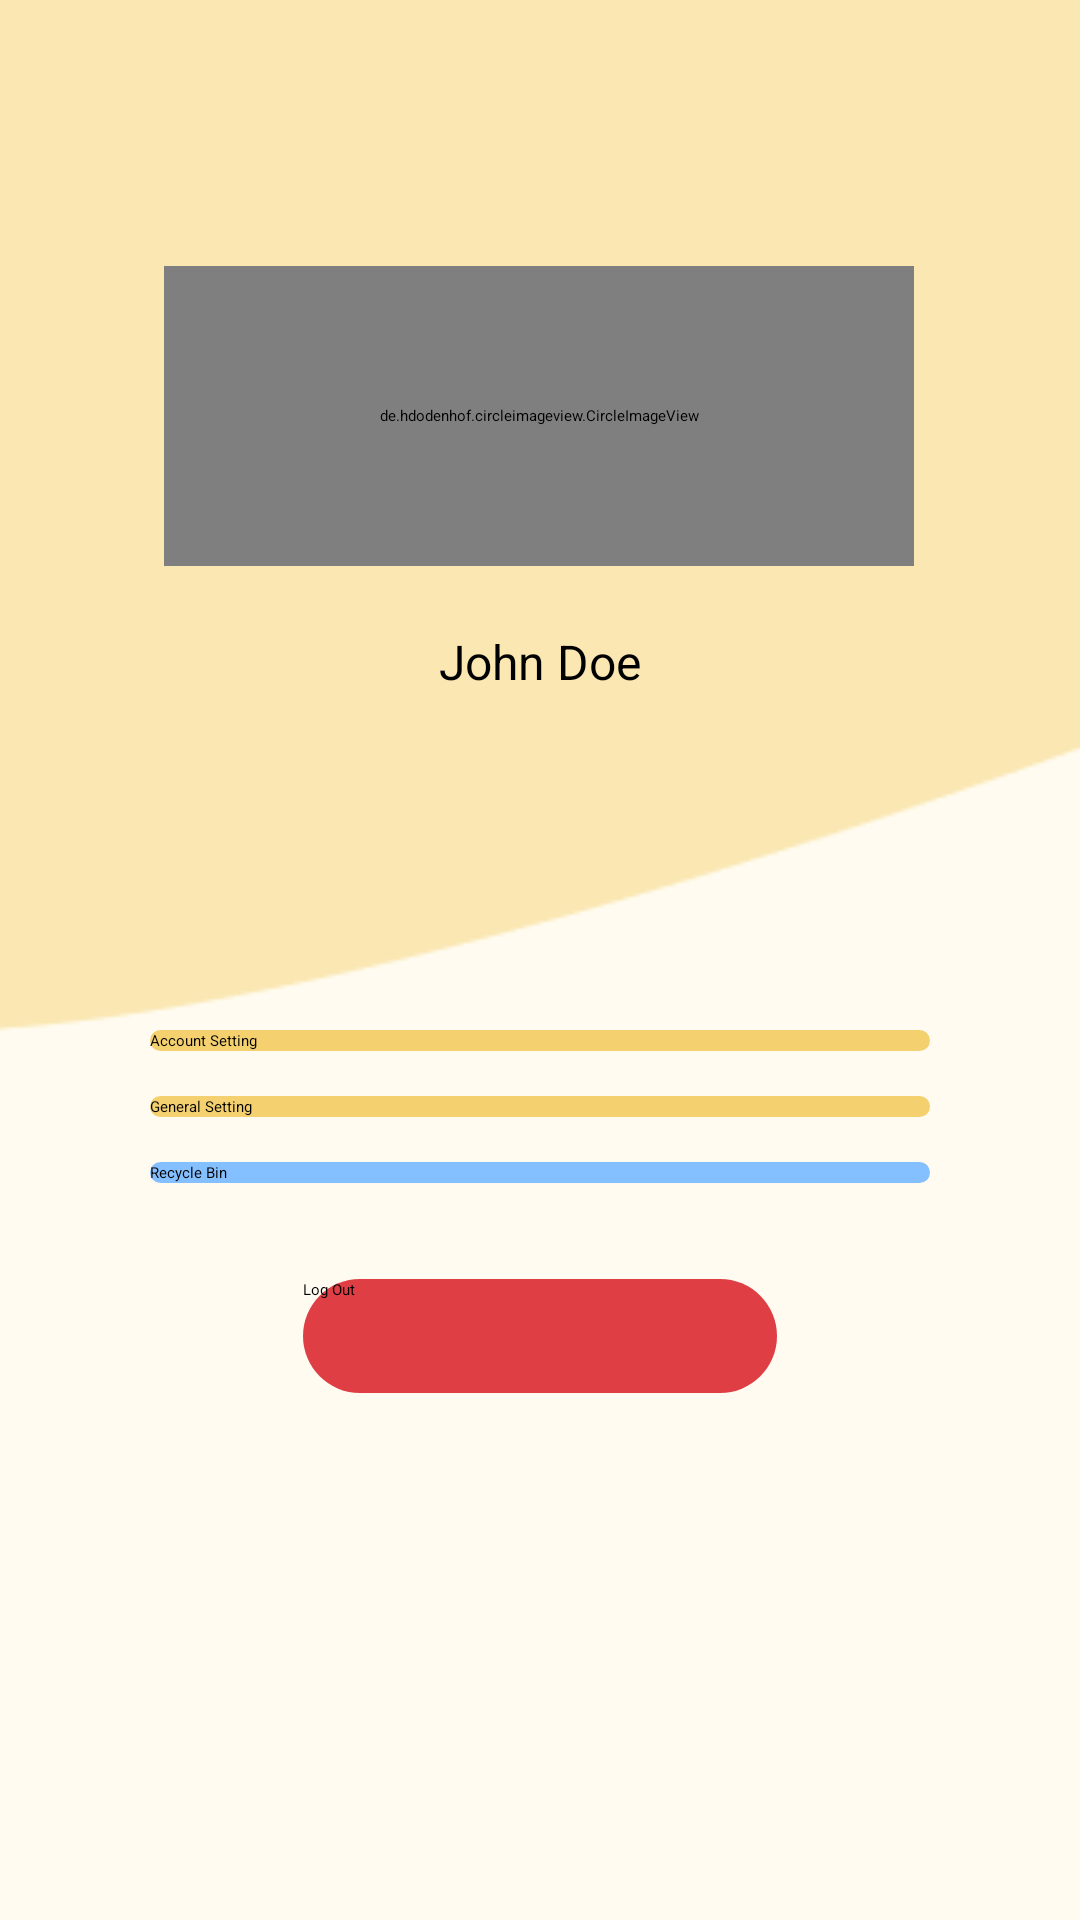

Produce the Android XML layout that renders to this screen, including the resource entries it uses.
<!-- AndroidManifest.xml: application theme AppTheme.NoActionBar -->
<!-- res/layout/fragment_profile.xml -->
<?xml version="1.0" encoding="utf-8"?>
<androidx.constraintlayout.widget.ConstraintLayout xmlns:android="http://schemas.android.com/apk/res/android"
    xmlns:app="http://schemas.android.com/apk/res-auto"
    xmlns:tools="http://schemas.android.com/tools"
    android:layout_width="match_parent"
    android:layout_height="match_parent"
    tools:context=".ui.profile.ProfileFragment"
    android:background="@color/Background">

    <ImageView
        android:id="@+id/imageView2"
        android:layout_width="454dp"
        android:layout_height="426dp"
        android:src="@drawable/rectangle_53"
        app:layout_constraintBottom_toTopOf="@+id/btn_as"
        app:layout_constraintEnd_toEndOf="parent"
        app:layout_constraintHorizontal_bias="0.511"
        app:layout_constraintStart_toStartOf="parent"
        app:layout_constraintTop_toTopOf="parent"
        app:layout_constraintVertical_bias="1.0" />

    <de.hdodenhof.circleimageview.CircleImageView
        android:id="@+id/user_profile"
        android:layout_width="250dp"
        android:layout_height="100dp"
        android:src="@drawable/user"
        app:layout_constraintBottom_toBottomOf="parent"
        app:layout_constraintEnd_toEndOf="parent"
        app:layout_constraintHorizontal_bias="0.496"
        app:layout_constraintStart_toStartOf="parent"
        app:layout_constraintTop_toTopOf="parent"
        app:layout_constraintVertical_bias="0.164" />

    <TextView
        android:id="@+id/tv_user"
        android:layout_width="wrap_content"
        android:layout_height="wrap_content"
        android:text="John Doe"
        android:textSize="16sp"
        app:layout_constraintBottom_toBottomOf="parent"
        app:layout_constraintEnd_toEndOf="parent"
        app:layout_constraintStart_toStartOf="parent"
        app:layout_constraintTop_toBottomOf="@+id/user_profile"
        app:layout_constraintVertical_bias="0.049" />

    <Button
        android:id="@+id/btn_as"
        android:layout_width="match_parent"
        android:layout_height="wrap_content"
        android:layout_marginStart="50dp"
        android:layout_marginTop="112dp"
        android:layout_marginEnd="50dp"
        android:background="@drawable/rounded_corner"
        android:text="Account Setting"
        android:textColor="#000000"
        app:layout_constraintEnd_toEndOf="parent"
        app:layout_constraintHorizontal_bias="0.0"
        app:layout_constraintStart_toStartOf="parent"
        app:layout_constraintTop_toBottomOf="@+id/tv_user" />

    <Button
        android:id="@+id/btn_gs"
        android:layout_width="match_parent"
        android:layout_height="wrap_content"
        android:layout_marginStart="50dp"
        android:layout_marginTop="15dp"
        android:layout_marginEnd="50dp"
        android:background="@drawable/rounded_corner"
        android:text="General Setting"
        android:textColor="#000000"
        app:layout_constraintEnd_toEndOf="parent"
        app:layout_constraintStart_toStartOf="parent"
        app:layout_constraintTop_toBottomOf="@+id/btn_as" />

    <Button
        android:id="@+id/btn_rb"
        android:layout_width="match_parent"
        android:layout_height="wrap_content"
        android:layout_marginStart="50dp"
        android:layout_marginTop="15dp"
        android:layout_marginEnd="50dp"
        android:background="@drawable/rounded_corner2"
        android:text="Recycle Bin"
        android:textColor="#000000"
        app:layout_constraintEnd_toEndOf="parent"
        app:layout_constraintStart_toStartOf="parent"
        app:layout_constraintTop_toBottomOf="@+id/btn_gs" />

    <Button
        android:id="@+id/btn_logout"
        android:layout_width="158dp"
        android:layout_height="38dp"
        android:layout_marginStart="120dp"
        android:layout_marginTop="32dp"
        android:layout_marginEnd="120dp"
        android:background="@drawable/rounded_corner3"
        android:text="Log Out"
        android:textColor="#000000"
        app:layout_constraintEnd_toEndOf="parent"
        app:layout_constraintStart_toStartOf="parent"
        app:layout_constraintTop_toBottomOf="@+id/btn_rb" />

    <TextView
        android:id="@+id/text_notifications"
        android:layout_width="match_parent"
        android:layout_height="wrap_content"
        android:layout_marginStart="8dp"
        android:layout_marginEnd="8dp"
        android:textAlignment="center"
        android:textSize="20sp"
        android:visibility="gone"
        app:layout_constraintBottom_toBottomOf="parent"
        app:layout_constraintEnd_toEndOf="parent"
        app:layout_constraintHorizontal_bias="0.0"
        app:layout_constraintStart_toStartOf="parent"
        app:layout_constraintTop_toBottomOf="@+id/btn_logout"
        app:layout_constraintVertical_bias="1.0" />
</androidx.constraintlayout.widget.ConstraintLayout>
<!-- resources referenced by this layout -->
<resources>
  <color name="Background">#FFFBF0</color>
  <!-- drawable rectangle_53: png bitmap (drawable, 2291 bytes) -->
  <!-- drawable rounded_corner (drawable) -->
  <?xml version="1.0" encoding="utf-8"?>
  <shape xmlns:android="http://schemas.android.com/apk/res/android">
      <corners android:radius="30dp"/>
      <solid android:color="#F4D06F"/>
  </shape>
  <!-- drawable rounded_corner2 (drawable) -->
  <?xml version="1.0" encoding="utf-8"?>
  <shape xmlns:android="http://schemas.android.com/apk/res/android">
      <corners android:radius="30dp"/>
      <solid android:color="#84BFFF"/>
  </shape>
  <!-- drawable rounded_corner3 (drawable) -->
  <?xml version="1.0" encoding="utf-8"?>
  <shape xmlns:android="http://schemas.android.com/apk/res/android">
      <corners android:radius="30dp"/>
      <solid android:color="#DE3E44"/>
  </shape>
  <!-- drawable user: png bitmap (drawable, 4006 bytes) -->
</resources>
